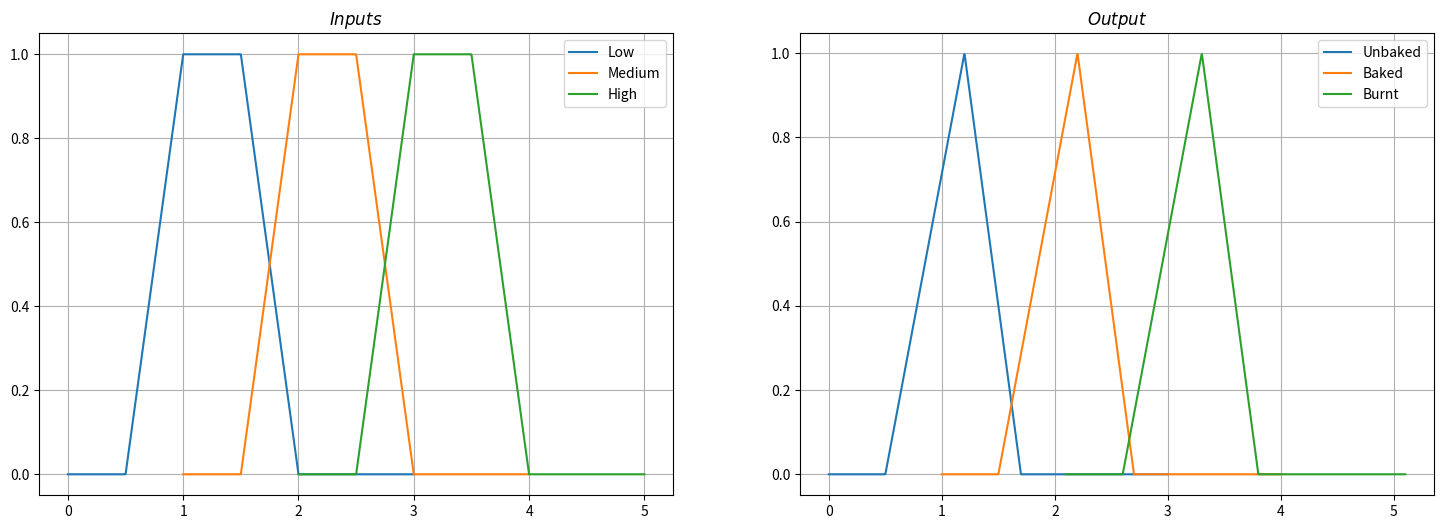
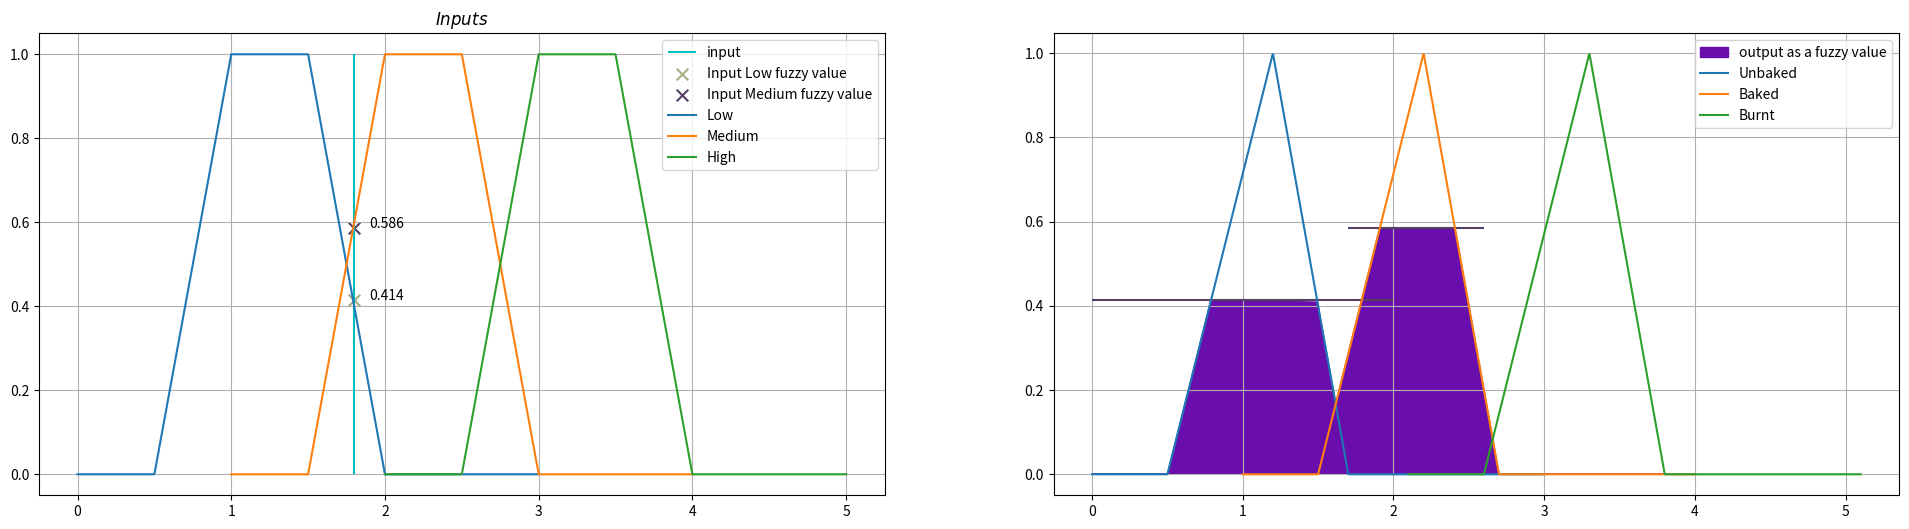

The script that saved these images, in order:
import numpy as np
import matplotlib.pyplot as plt

def fuzzy_number_triangular(X, Mu, left, right):

    ## apply the left expansion on all the input
    ## then using np.where apply the right expansion to the data
    
    ## Apply the right expansion in the first condition
    ## and apply the left expansion in the left condition
    Y = np.where(X > Mu, (right - X) / (right - Mu) ,(X - left) / (Mu - left))
    ## zero the negative numbers
    Y = np.where(Y < 0, 0, Y)
    
    return Y

def fuzzy_number_trapezodial(x, outer_values, inner_values, highest_value):

    ## the slope that the value would start from zero
    first_slope = highest_value / (inner_values[0] - outer_values[0])
    second_slope = highest_value / (inner_values[1] - outer_values[1])
    
    ## initializing mu
    mu = np.zeros(len(x))
    
    mu = np.where((x >= outer_values[0]) & (x <= inner_values[0]), first_slope * (x - outer_values[0]), mu)
    
    ## applying the outer values to zero
    mu = np.where((x <= outer_values[0]) | (x >= outer_values[1]), 0, mu)
    ## applying the middle values to one
    mu = np.where((x > inner_values[0]) & (x <= inner_values[1]), highest_value, mu)
    
    mu = np.where((x > inner_values[1]) & (x < outer_values[1]), second_slope * (x - outer_values[1]), mu)
    
    return mu

def fuzzy_number_gaussian(X, Sigma, Mu):

    p1 = 1 / np.sqrt(2 * np.pi * (Sigma**2))
    p2 = np.exp(-np.power(X - Mu, 2) / (2*(Sigma**2)))

    Y = p1 * p2
    return Y

x_range = np.linspace(0, 3, 1000)

## the fuzzy values as outputs
## they can be different for each fuzzy value
## for the sake of simplicity we will assume the same fuzzy output values 
rule1_out = fuzzy_number_trapezodial(x_range,
                        outer_values=[0.5, 2], 
                        inner_values=[1, 1.5], 
                        highest_value = 1)

rule2_out = fuzzy_number_triangular(x_range + 2, 
                         Mu=3.2, 
                         left=2.5, 
                         right=3.7)

Rule1_Low = np.stack((x_range, rule1_out))
Rule1_Medium = np.stack((x_range + 1, rule1_out))
Rule1_High = np.stack((x_range + 2, rule1_out))

Rule2_Low = np.stack((x_range, rule2_out))
Rule2_Medium = np.stack((x_range + 1, rule2_out))
Rule2_High = np.stack((x_range + 2.1, rule2_out))

plt.figure(figsize=(18, 6))

plt.subplot(121)
plt.plot(Rule1_Low[0], Rule1_Low[1], label='Low')
plt.plot(Rule1_Medium[0], Rule1_Medium[1], label='Medium')
plt.plot(Rule1_High[0], Rule1_High[1], label='High')
plt.grid()
plt.legend()

plt.title('$Inputs$')

plt.subplot(122)
plt.plot(Rule2_Low[0], Rule2_Low[1], label='Unbaked')
plt.plot(Rule2_Medium[0], Rule2_Medium[1], label='Baked')
plt.plot(Rule2_High[0], Rule2_High[1], label='Burnt')
plt.legend()
plt.grid()

plt.title('$Output$')

plt.show()

stove_heat = 1.8


fuzzyValueLow = Rule1_Low[1, np.isclose(stove_heat, Rule1_Low[0], atol=1e-2)][0]
fuzzyValueMedium = Rule1_Medium[1, np.isclose(stove_heat, Rule1_Medium[0], atol=1e-2)][0]

plt.figure(figsize=(24, 6))
plt.subplot(121)
## the input 
plt.vlines(stove_heat, 0, 1, colors='c', label='input')

## the fuzzy values for input
plt.scatter(stove_heat, fuzzyValueLow, marker='x', color='#A3AD7F', label='Input Low fuzzy value', s=70)
plt.scatter(stove_heat, fuzzyValueMedium, marker='x', color='#543E61', label='Input Medium fuzzy value', s=70)
plt.annotate(np.round(fuzzyValueLow, 3), (stove_heat + 0.1, fuzzyValueLow))
plt.annotate(np.round(fuzzyValueMedium, 3), (stove_heat + 0.1, fuzzyValueMedium))

## plotting the rules
plt.plot(Rule1_Low[0], Rule1_Low[1], label='Low')
plt.plot(Rule1_Medium[0], Rule1_Medium[1], label='Medium')
plt.plot(Rule1_High[0], Rule1_High[1], label='High')

plt.grid()
plt.legend()

plt.title('$Inputs$')


plt.subplot(122)

plt.hlines(fuzzyValueLow, 0, 2 , colors='#543E61')
plt.hlines(fuzzyValueMedium, 1.7, 2.6 , colors='#543E61')

plt.fill(Rule2_Low[0, Rule2_Low[1] <= fuzzyValueLow], Rule2_Low[1, Rule2_Low[1] <= fuzzyValueLow], color='#6a0dad', label='output as a fuzzy value')
plt.fill(Rule2_Medium[0, Rule2_Medium[1] <= fuzzyValueMedium], Rule2_Medium[1, Rule2_Medium[1] <= fuzzyValueMedium], color='#6a0dad')


## plotting the rules
plt.plot(Rule2_Low[0], Rule2_Low[1], label='Unbaked')
plt.plot(Rule2_Medium[0], Rule2_Medium[1], label='Baked')
plt.plot(Rule2_High[0], Rule2_High[1], label='Burnt')
plt.legend()
plt.grid()

plt.savefig('FuzzyCookingSystem.png')